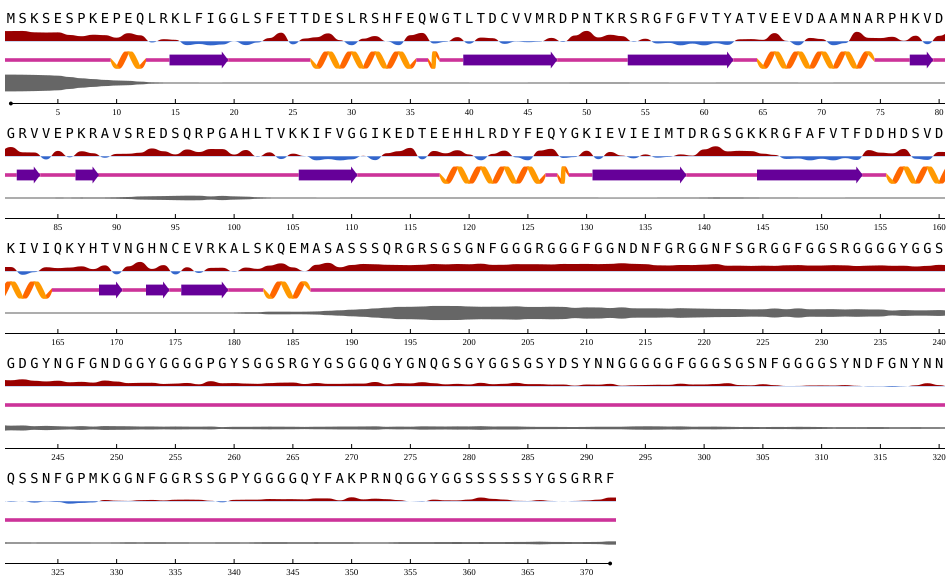

The file beside this chart, header and first rows:
id, seq, n, rsa, asa, q3, p[q3_H], p[q3_E], p[q3_C], q8, p[q8_G], p[q8_H], p[q8_I], p[q8_B], p[q8_E], p[q8_S], p[q8_T], p[q8_C], phi, psi, disorder
NP_112420.1, M, 1, 0.8502, 170.1, C, 3.535684663802385e-05, 4.155976967012975e-06, 1, C, 4.268805696483469e-06, 6.759492407582002e-06, 2.668672394179339e-09, 4.245497621013783e-06, 9.700580676508253e-07, 3.097483568126336e-05, 3.9263031794689596e-05, 0.9999, -89.04, 141.7, 0.9892
NP_112420.1, S, 2, 0.8561, 100.3, C, 0.0002155, 7.280967838596553e-05, 0.9997, C, 3.371327693457715e-05, 5.47543095308356e-05, 2.5855879215441746e-08, 3.424856186029501e-05, 2.0416317056515254e-05, 0.000223, 0.0002268, 0.9994, -89.45, 146.4, 0.9767
NP_112420.1, K, 3, 0.7756, 159.5, C, 0.002254, 0.0003759, 0.9974, C, 0.0005501, 0.0007488, 1.4814469295743038e-06, 0.0002816, 0.0001566, 0.005052, 0.004096, 0.9891, -85.95, 101.6, 0.9504
NP_112420.1, S, 4, 0.7628, 89.4, C, 0.005481, 0.0008666, 0.9937, C, 0.001914, 0.001587, 3.2618299883324653e-06, 0.0005701, 0.0003443, 0.008302, 0.009231, 0.978, -85.8, 126.1, 0.9105
NP_112420.1, E, 5, 0.7735, 135.1, C, 0.007406, 0.001652, 0.9909, C, 0.002953, 0.002373, 7.0732940002926625e-06, 0.001186, 0.0008148, 0.033, 0.01032, 0.9493, -85.55, 107.6, 0.8552
NP_112420.1, S, 6, 0.6204, 72.71, C, 0.0007657, 0.001146, 0.9981, C, 0.0003576, 0.0002513, 2.2841641111881472e-06, 0.0009186, 0.0005015, 0.04114, 0.002429, 0.9544, -89.42, 133.4, 0.6857
NP_112420.1, P, 7, 0.545, 77.34, C, 0.004325, 0.0009552, 0.9947, C, 0.003432, 0.00106, 5.373999101720983e-06, 0.0004481, 0.0006467, 0.03421, 0.03813, 0.9221, -65.36, 133.4, 0.5276
NP_112420.1, K, 8, 0.6345, 130.5, C, 0.01016, 0.004585, 0.9853, C, 0.006152, 0.002896, 2.3713366317679174e-05, 0.003895, 0.003005, 0.1223, 0.0324, 0.8293, -86.36, 79.69, 0.4274
NP_112420.1, E, 9, 0.6084, 106.3, C, 0.00639, 0.001436, 0.9922, C, 0.002422, 0.001945, 9.456816769670695e-06, 0.0009042, 0.0006528, 0.07293, 0.004161, 0.917, -88.95, 129.2, 0.3251
NP_112420.1, P, 10, 0.4598, 65.24, H, 0.5232, 0.001229, 0.4755, G, 0.4362, 0.08416, 4.411859481479041e-05, 0.0004008, 0.001051, 0.01506, 0.1102, 0.3529, -59.39, -23.19, 0.2541
NP_112420.1, E, 11, 0.7256, 126.8, H, 0.5838, 0.005746, 0.4105, G, 0.5394, 0.09908, 0.0001104, 0.001221, 0.004563, 0.0239, 0.1275, 0.2041, -69.29, -22.87, 0.2115
NP_112420.1, Q, 12, 0.6002, 107.2, H, 0.5104, 0.02779, 0.4618, G, 0.4982, 0.06924, 0.0002537, 0.003846, 0.02002, 0.03958, 0.0943, 0.2746, -83.72, 5.914, 0.1124
NP_112420.1, L, 13, 0.1776, 32.52, C, 0.09425, 0.1163, 0.7895, C, 0.05675, 0.01787, 0.0002469, 0.01245, 0.08974, 0.05403, 0.02959, 0.7393, -85.32, 121.7, 0.02989
NP_112420.1, R, 14, 0.3716, 85.11, C, 0.02328, 0.2772, 0.6996, C, 0.01848, 0.004071, 0.0001011, 0.005429, 0.3069, 0.1344, 0.03409, 0.4966, -97.84, 18.16, 0.007194
NP_112420.1, K, 15, 0.3349, 68.9, E, 0.002199, 0.9284, 0.06942, E, 0.001688, 0.0002869, 1.7216003470821306e-05, 0.003178, 0.9333, 0.0136, 0.00205, 0.04584, -121.3, 131.1, 0.001891
NP_112420.1, L, 16, 0.0196, 3.589, E, 0.0001569, 0.9879, 0.01198, E, 4.0515020373277366e-05, 4.102157618035562e-05, 2.2042079308448592e-06, 0.00103, 0.9891, 0.0004573, 0.0001784, 0.009189, -110.7, 124.2, 0.0004532
NP_112420.1, F, 17, 0.09145, 18.35, E, 4.226335295243189e-05, 0.9972, 0.002806, E, 1.02164040072239e-05, 1.1518533028720412e-05, 9.754973007147782e-07, 0.0004714, 0.9973, 0.0002113, 8.84830515133217e-05, 0.001873, -106.5, 128, 9.650168794905767e-05
NP_112420.1, I, 18, 0.0072, 1.332, E, 1.4478093362413347e-05, 0.9958, 0.004154, E, 5.556388714467175e-06, 2.5716096843098057e-06, 7.363742327015643e-08, 0.0005319, 0.9961, 0.0001235, 4.694822564488277e-05, 0.003238, -117.1, 121.2, 1.665913987380918e-05
NP_112420.1, G, 19, 0.05818, 4.578, E, 4.888299372396432e-05, 0.9025, 0.09744, E, 3.6708806874230504e-05, 8.466513463645242e-06, 1.4637314507126575e-06, 0.003356, 0.9253, 0.009036, 0.003836, 0.0584, -116.7, 160.9, 0.0001804
NP_112420.1, G, 20, 0.2452, 19.3, C, 0.0002599, 0.1846, 0.8151, S, 0.0003285, 4.751056258101016e-05, 5.711615358450217e-06, 0.004341, 0.3018, 0.326, 0.05799, 0.3094, 77.96, 36.86, 0.0003278
NP_112420.1, L, 21, 0.02187, 4.005, C, 0.0006453, 0.2162, 0.7832, C, 0.0002809, 9.31710674194619e-05, 1.3045376363152172e-05, 0.04283, 0.1556, 0.05484, 0.002607, 0.7437, -92, 142.4, 0.0003815
NP_112420.1, S, 22, 0.1762, 20.65, C, 0.0006128, 0.08385, 0.9155, C, 0.0001794, 0.0001105, 1.136600985773839e-06, 0.03254, 0.04004, 0.006008, 0.002424, 0.9187, -75.58, 150.4, 0.0002919
NP_112420.1, F, 23, 0.4375, 87.82, C, 0.001749, 0.0006588, 0.9976, T, 0.0008968, 0.0002521, 1.8472085230314406e-06, 7.853579882066697e-05, 5.205677734920755e-05, 0.02894, 0.9659, 0.003885, -64, -25.44, 0.001349
NP_112420.1, E, 24, 0.755, 131.9, C, 0.004771, 0.0007237, 0.9945, T, 0.002506, 0.001325, 3.400518835405819e-06, 7.506448309868574e-05, 9.049886284628883e-05, 0.02187, 0.9653, 0.00888, -87.36, 0.6524, 0.000969
NP_112420.1, T, 25, 0.06669, 9.249, C, 0.001636, 0.001732, 0.9966, C, 0.0003881, 0.000662, 2.786282948363805e-06, 0.002557, 0.0007966, 0.2246, 0.00198, 0.769, -73.5, 142.3, 0.001699
NP_112420.1, T, 26, 0.4103, 56.9, C, 0.000955, 0.006608, 0.9924, C, 4.3384738091845065e-05, 0.0003746, 5.939284051237337e-07, 0.007394, 0.001742, 0.007139, 0.0004956, 0.9828, -94.31, 169.2, 0.0006507
NP_112420.1, D, 27, 0.4852, 69.92, H, 0.9887, 2.2006308427080512e-05, 0.01129, H, 0.001561, 0.9926, 6.602530629606918e-05, 1.1101900781795848e-05, 5.568763754126849e-06, 0.0009572, 0.002277, 0.002475, -59.18, -42.68, 0.000439
NP_112420.1, E, 28, 0.7146, 124.8, H, 0.9941, 2.681537444004789e-05, 0.00588, H, 0.002196, 0.9937, 0.000228, 8.06275329523487e-06, 1.0896812455030158e-05, 0.0003079, 0.002261, 0.001325, -65.16, -43.33, 0.0003357
NP_112420.1, S, 29, 0.3136, 36.76, H, 0.9947, 0.0001384, 0.00512, H, 0.004449, 0.9904, 0.000686, 6.663466774625704e-05, 5.525814776774496e-05, 0.0002938, 0.002154, 0.001854, -65.85, -41.42, 0.0003907
NP_112420.1, L, 30, 0.01559, 2.855, H, 0.9953, 4.8679288738640025e-05, 0.004645, H, 0.00276, 0.9922, 0.00125, 1.4419636499951594e-05, 1.848948886618018e-05, 0.0002855, 0.001803, 0.001669, -64.26, -43.15, 0.0005346
NP_112420.1, R, 31, 0.4028, 92.24, H, 0.9948, 7.117254426702857e-05, 0.005154, H, 0.002424, 0.9907, 0.00191, 2.086542190227192e-05, 3.123244459857233e-05, 0.0003202, 0.002978, 0.001651, -60.65, -41.81, 0.0006759
NP_112420.1, S, 32, 0.5562, 65.18, H, 0.9817, 3.200657374691218e-05, 0.0183, H, 0.005008, 0.9767, 0.002229, 1.8730806914390996e-05, 1.0174783710681368e-05, 0.0009393, 0.0128, 0.002297, -64.41, -38.26, 0.0005262
NP_112420.1, H, 33, 0.2416, 43.95, H, 0.9623, 4.357967191026546e-05, 0.0377, H, 0.01486, 0.9441, 0.002715, 2.406296698609367e-05, 1.6051175407483242e-05, 0.002116, 0.03011, 0.006075, -69.18, -35.98, 0.0006975
NP_112420.1, F, 34, 0.01951, 3.916, H, 0.8569, 0.001295, 0.1418, H, 0.1121, 0.7172, 0.003328, 0.000661, 0.0005593, 0.009314, 0.1308, 0.026, -76.77, -22.57, 0.0007845
NP_112420.1, E, 35, 0.6061, 105.9, H, 0.6196, 0.001881, 0.3785, T, 0.2262, 0.2599, 0.0002867, 0.0004131, 0.0003749, 0.009125, 0.4932, 0.01061, -59.5, -26.19, 0.0005734
NP_112420.1, Q, 36, 0.7398, 132.1, C, 0.3724, 0.001281, 0.6263, T, 0.1528, 0.1488, 9.174542356049642e-05, 0.0001782, 0.0001952, 0.00826, 0.684, 0.005632, -72.2, -23.08, 0.0003299
NP_112420.1, W, 37, 0.1173, 28.21, H, 0.5071, 0.002397, 0.4905, T, 0.2233, 0.1901, 0.000543, 0.0005584, 0.0005597, 0.06249, 0.5051, 0.01741, -96.6, -16.23, 0.0008297
NP_112420.1, G, 38, 0.2131, 16.77, C, 0.0009541, 0.03142, 0.9676, S, 0.0005212, 0.0001406, 1.9048989997827448e-05, 0.005677, 0.01632, 0.6274, 0.01867, 0.3313, 131.1, -169.2, 0.0003794
NP_112420.1, T, 39, 0.494, 68.51, C, 0.0003794, 0.05792, 0.9417, C, 0.0002739, 9.350336040370166e-05, 1.3409292023425223e-06, 0.01154, 0.04657, 0.07596, 0.006761, 0.8588, -87.73, 139.1, 0.0002488
NP_112420.1, L, 40, 0.1054, 19.29, E, 3.636805195128545e-05, 0.9706, 0.02935, E, 1.430106203770265e-05, 6.1468640524253715e-06, 4.525610108885303e-08, 0.003307, 0.9686, 0.00027, 7.709237252129242e-05, 0.02768, -79.42, 126.8, 0.0001421
NP_112420.1, T, 41, 0.467, 64.78, E, 3.0071072615101002e-05, 0.9858, 0.01413, E, 8.115985110634938e-06, 2.1702244339394383e-06, 9.086646457490133e-08, 6.199282506713644e-05, 0.9901, 0.003908, 7.494053716072813e-05, 0.005821, -99.94, -36.22, 8.587666525272653e-05
NP_112420.1, D, 42, 0.4315, 62.18, E, 2.785414289974142e-05, 0.997, 0.003004, E, 8.775362402957398e-06, 1.8438066717862966e-06, 6.283087827796408e-08, 4.584414273267612e-05, 0.9974, 0.001089, 2.4626233425806277e-05, 0.001389, -165, 146.7, 6.789043254684657e-05
NP_112420.1, C, 43, 0.09455, 13.27, E, 1.1007420653186273e-05, 0.9965, 0.00346, E, 3.6816104511672165e-06, 1.7084217915908084e-06, 4.8366864291438105e-08, 8.067867020145059e-05, 0.9969, 0.0001688, 1.7986381863011047e-05, 0.002868, -141.2, 140.5, 6.63383470964618e-05
NP_112420.1, V, 44, 0.2324, 35.72, E, 4.660593549488112e-05, 0.9982, 0.001714, E, 1.3487096111930441e-05, 1.2922680980409496e-05, 7.821399776730686e-07, 0.0001131, 0.9984, 0.0001207, 3.136032319162041e-05, 0.001289, -130, 134.3, 3.651118458947167e-05
NP_112420.1, V, 45, 0.1927, 29.62, E, 9.2908157967031e-05, 0.9872, 0.01268, E, 3.519010715535842e-05, 2.030838186328765e-05, 6.274439101616736e-07, 0.0004153, 0.9885, 0.0006449, 0.0001599, 0.01022, -101.1, 124.9, 0.0001058
NP_112420.1, M, 46, 0.2223, 44.48, E, 0.0006297, 0.9174, 0.08192, E, 0.0002997, 0.0001461, 1.2739360499836039e-05, 0.002974, 0.9232, 0.005603, 0.001339, 0.0664, -109.3, 137.1, 0.0004516
NP_112420.1, R, 47, 0.4485, 102.7, E, 4.64579788967967e-05, 0.9705, 0.02945, E, 2.6277686629327945e-05, 1.2866621545981616e-05, 9.7853251190827e-07, 0.02271, 0.9408, 0.002339, 0.0003598, 0.03372, -104.1, 135.2, 0.001457
NP_112420.1, D, 48, 0.2064, 29.74, C, 8.517733658663929e-05, 0.2721, 0.7278, C, 2.7372052500140853e-05, 1.0442292477819137e-05, 5.869615051778965e-07, 0.007946, 0.195, 0.005016, 0.0007165, 0.7913, -78.62, 113.3, 0.002409
NP_112420.1, P, 49, 0.5871, 83.31, C, 0.002072, 0.0001529, 0.9978, T, 0.00161, 4.082769373781048e-05, 2.9626730224663334e-07, 5.80611458644853e-06, 2.0080184185644612e-05, 0.01401, 0.9774, 0.006935, -58.65, -31.83, 0.01337
NP_112420.1, N, 50, 0.8594, 125.8, C, 0.001819, 7.973961328389123e-05, 0.9981, T, 0.001106, 6.364344153553247e-05, 3.9292342535190983e-07, 1.2259109098522458e-05, 1.0415021279186476e-05, 0.01948, 0.9737, 0.005669, -78.77, -30.26, 0.01308
NP_112420.1, T, 51, 0.4746, 65.83, C, 0.005421, 0.0003795, 0.9942, T, 0.003371, 0.0005864, 2.0243608105374733e-06, 4.8201283789239824e-05, 8.778595656622201e-05, 0.06365, 0.9094, 0.02284, -99.48, -14.22, 0.01212
NP_112420.1, K, 52, 0.6327, 130.2, C, 0.0002786, 0.0008623, 0.9989, C, 0.0004024, 3.492151154205203e-05, 1.0133525165656465e-06, 0.0002145, 0.001477, 0.09263, 0.1192, 0.7861, 58.96, 29.76, 0.01269
NP_112420.1, R, 53, 0.5521, 126.4, C, 0.001144, 0.2929, 0.706, C, 0.0006365, 0.0001741, 1.925026708704536e-06, 0.07871, 0.2181, 0.04856, 0.008553, 0.6453, -93.74, 143.9, 0.01475
NP_112420.1, S, 54, 0.2155, 25.26, E, 0.0001249, 0.9258, 0.07406, E, 8.332849392900243e-05, 3.336181544000283e-05, 9.126441113949113e-08, 0.1271, 0.7621, 0.004519, 0.0008446, 0.1053, -80.19, 139.1, 0.005061
NP_112420.1, R, 55, 0.3996, 91.5, E, 0.0003574, 0.5144, 0.4852, E, 0.0004788, 7.778173312544823e-05, 7.16915621978842e-07, 0.01583, 0.5472, 0.1293, 0.03106, 0.276, -98.61, 15.5, 0.006431
NP_112420.1, G, 56, 0.1183, 9.309, E, 0.0001692, 0.7197, 0.2801, E, 0.000224, 1.7667869542492554e-05, 5.805133014291641e-07, 0.005905, 0.7724, 0.06637, 0.01969, 0.1354, 151, 173.6, 0.0009547
NP_112420.1, F, 57, 0.1521, 30.52, E, 1.3101318472763523e-05, 0.9404, 0.05958, E, 1.5537041690549813e-05, 1.4251318134483881e-06, 2.9093099485066887e-08, 0.002594, 0.9501, 0.008561, 0.0006252, 0.03808, -137.3, 152.4, 0.0002124
NP_112420.1, G, 58, 0.01058, 0.8329, E, 1.2951499229529873e-05, 0.9946, 0.005408, E, 7.829055903130211e-06, 1.4322694141810643e-06, 2.0717113358159622e-08, 0.0002208, 0.9957, 0.0005579, 4.953252573614009e-05, 0.003505, -144.5, 162.4, 0.0001041
NP_112420.1, F, 59, 0.1113, 22.33, E, 2.0307908926042728e-05, 0.9954, 0.004582, E, 1.0093487617268693e-05, 3.999416094302433e-06, 1.0296284358446428e-07, 0.000494, 0.9961, 0.0004519, 9.50306057347916e-05, 0.002881, -118.5, 138.1, 8.32511723274365e-05
NP_112420.1, V, 60, 0.007893, 1.213, E, 1.538229116704315e-05, 0.9966, 0.003368, E, 3.694803353937459e-06, 3.872955403494416e-06, 8.624166270010392e-08, 0.000306, 0.997, 0.0001745, 3.361076960572973e-05, 0.002429, -110.8, 127.8, 4.63231626781635e-05
... 312 more rows
